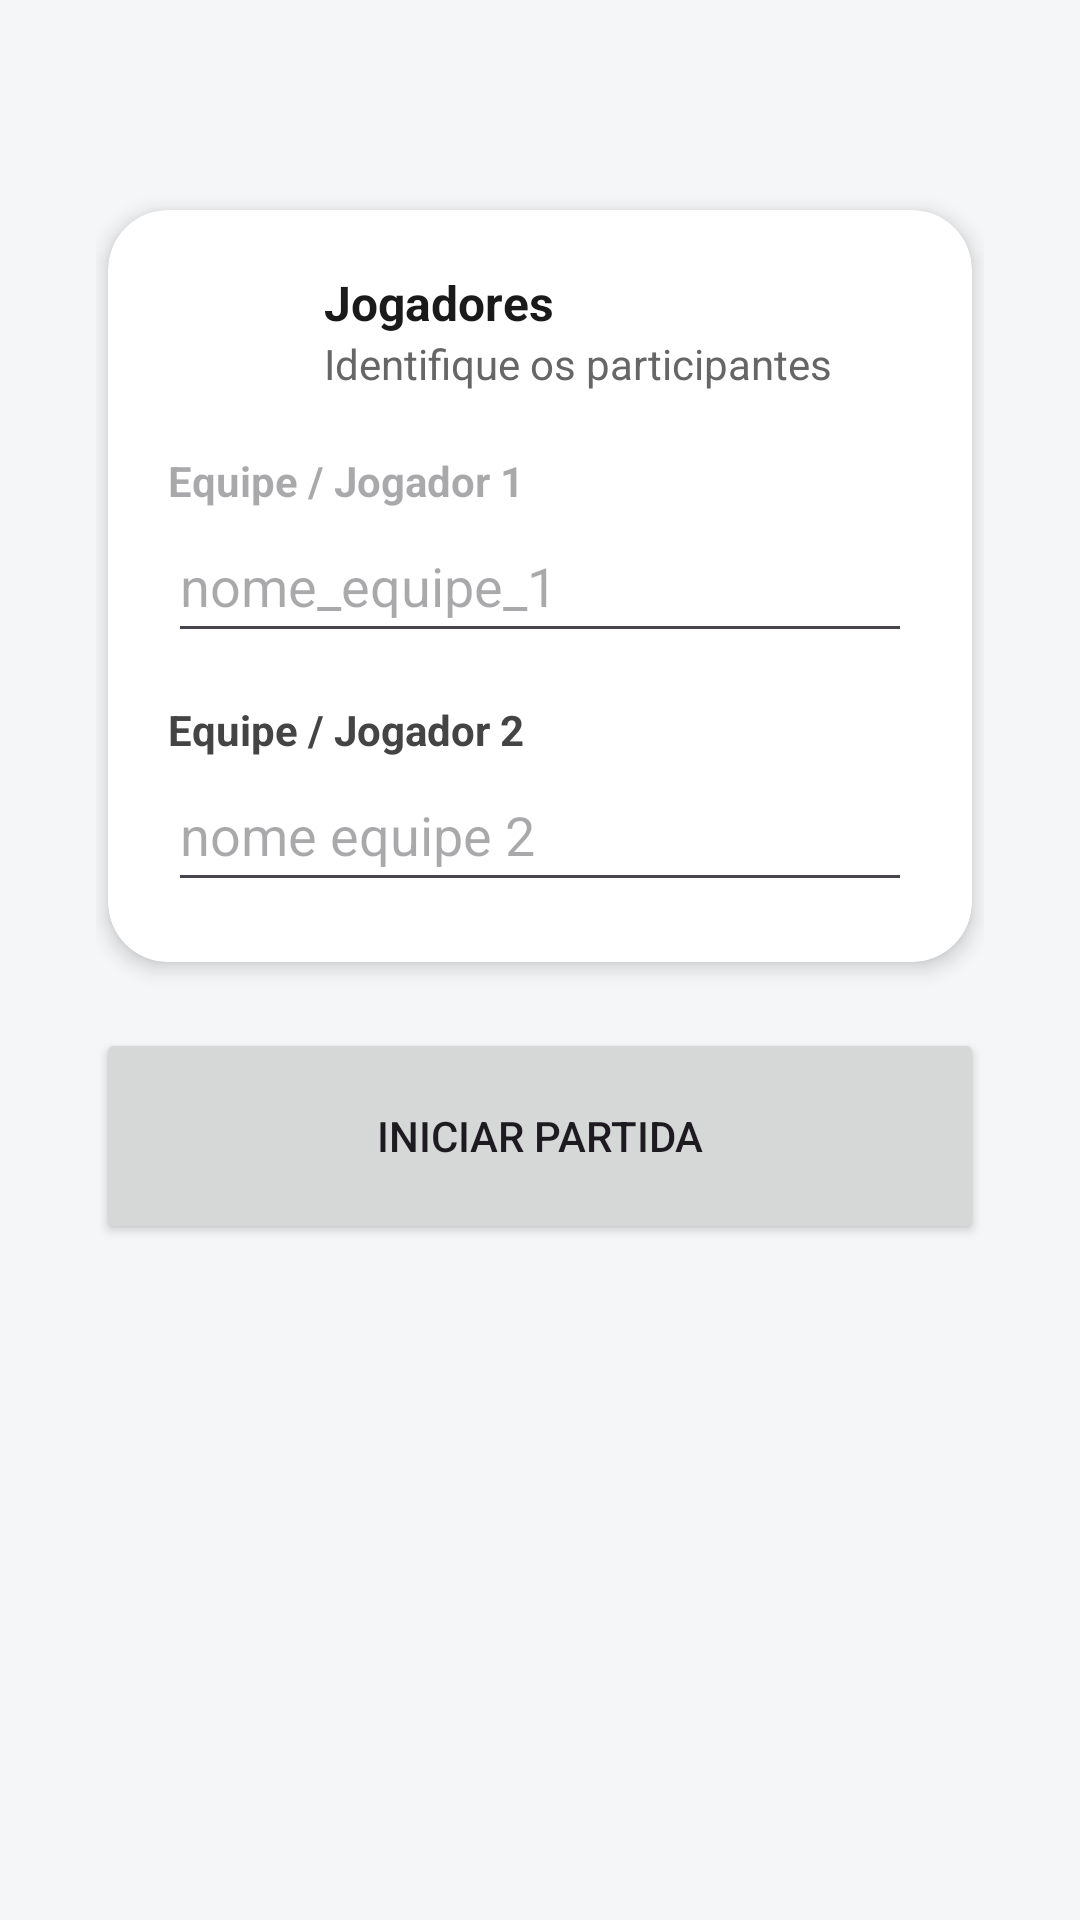

Android layout source for this screen:
<!-- AndroidManifest.xml: application theme Theme.CardScore -->
<!-- res/layout/activity_nomes_jogares.xml -->
<?xml version="1.0" encoding="utf-8"?>
<LinearLayout xmlns:android="http://schemas.android.com/apk/res/android"
    xmlns:app="http://schemas.android.com/apk/res-auto"
    xmlns:tools="http://schemas.android.com/tools"
    android:id="@+id/main"
    android:layout_width="match_parent"
    android:layout_height="match_parent"
    android:background="#F5F6F8"
    android:orientation="vertical"
    android:paddingLeft="32dp"
    android:paddingTop="64dp"
    android:paddingRight="32dp"
    tools:context=".NomesJogaresActivity">

    <androidx.cardview.widget.CardView
        android:layout_width="match_parent"
        android:layout_height="wrap_content"
        app:cardCornerRadius="20dp"
        app:cardElevation="4dp"
        app:cardPreventCornerOverlap="false"
        app:cardUseCompatPadding="true">

        <LinearLayout
            android:layout_width="match_parent"
            android:layout_height="wrap_content"
            android:orientation="vertical"
            android:padding="20dp">

            <LinearLayout
                android:layout_width="match_parent"
                android:layout_height="wrap_content"
                android:gravity="center_vertical"
                android:orientation="horizontal">

                <ImageView
                    android:id="@+id/imageView2"
                    android:layout_width="40dp"
                    android:layout_height="40dp"
                    android:layout_marginEnd="12dp"
                    android:background="@drawable/bg_bola_roxa"
                    android:contentDescription="@string/icone_dos_jogadores"
                    app:srcCompat="@drawable/outline_group_24" />

                <LinearLayout
                    android:layout_width="match_parent"
                    android:layout_height="wrap_content"
                    android:orientation="vertical">

                    <TextView
                        android:layout_width="wrap_content"
                        android:layout_height="wrap_content"
                        android:text="@string/jogadores"
                        android:textColor="#1A1A1A"
                        android:textSize="16sp"
                        android:textStyle="bold" />

                    <TextView
                        android:layout_width="wrap_content"
                        android:layout_height="wrap_content"
                        android:text="@string/identifique_os_participantes"
                        android:textColor="#666666"
                        android:textSize="14sp" />
                </LinearLayout>
            </LinearLayout>

            <LinearLayout
                android:layout_width="match_parent"
                android:layout_height="wrap_content"
                android:layout_marginTop="20dp"
                android:orientation="vertical">

                <TextView
                    android:layout_width="wrap_content"
                    android:layout_height="wrap_content"
                    android:hint="@string/equipe_jogador_1"
                    android:textColor="#444444"
                    android:textSize="14sp"
                    android:textStyle="bold" />

                <EditText
                    android:id="@+id/nome_equipe_um"
                    android:layout_width="match_parent"
                    android:layout_height="48dp"
                    android:autofillHints="username"
                    android:hint="@string/nome_equipe_1"
                    android:maxLength="12"
                    android:inputType="text"
                    android:labelFor="@id/nome_equipe_1" />
            </LinearLayout>

            <LinearLayout
                android:layout_width="match_parent"
                android:layout_height="wrap_content"
                android:layout_marginTop="16dp"
                android:orientation="vertical">

                <TextView
                    android:layout_width="wrap_content"
                    android:layout_height="wrap_content"
                    android:text="@string/equipe_jogador_2"
                    android:textColor="#444444"
                    android:textSize="14sp"
                    android:textStyle="bold" />

                <EditText
                    android:id="@+id/nome_equipe_dois"
                    android:layout_width="match_parent"
                    android:layout_height="48dp"
                    android:autofillHints="username"
                    android:hint="@string/nome_equipe_2"
                    android:inputType="text"
                    android:maxLength="12"
                    android:labelFor="@id/nome_equipe_2" />
            </LinearLayout>

        </LinearLayout>
    </androidx.cardview.widget.CardView>


    <Button
        android:layout_width="match_parent"
        android:layout_height="72dp"
        android:layout_marginTop="16dp"
        android:onClick="iniciarPartidaTruco"
        android:text="@string/iniciar_partida" />


</LinearLayout>
<!-- resources referenced by this layout -->
<resources>
  <string name="equipe_jogador_1">Equipe / Jogador 1</string>
  <string name="equipe_jogador_2">Equipe / Jogador 2</string>
  <string name="icone_dos_jogadores">Icone dos jogadores</string>
  <string name="identifique_os_participantes">Identifique os participantes</string>
  <string name="iniciar_partida">Iniciar Partida</string>
  <string name="jogadores">Jogadores</string>
  <string name="nome_equipe_1">nome_equipe_1</string>
  <string name="nome_equipe_2">nome equipe 2</string>
  <style name="Theme.CardScore" parent="Base.Theme.CardScore" />
  <style name="Base.Theme.CardScore" parent="Theme.Material3.DayNight.NoActionBar">
          
          
      </style>
</resources>
